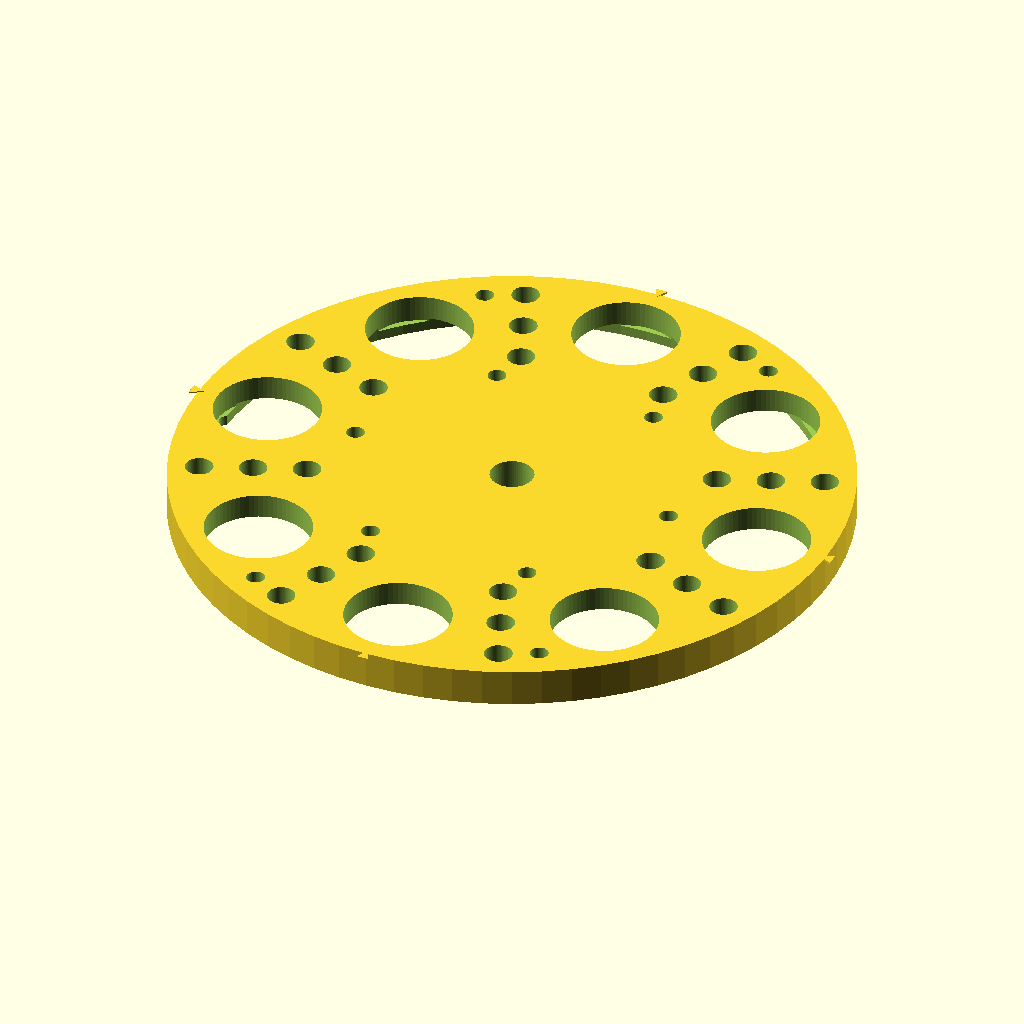
Cell 1 — every parameter at its default value.
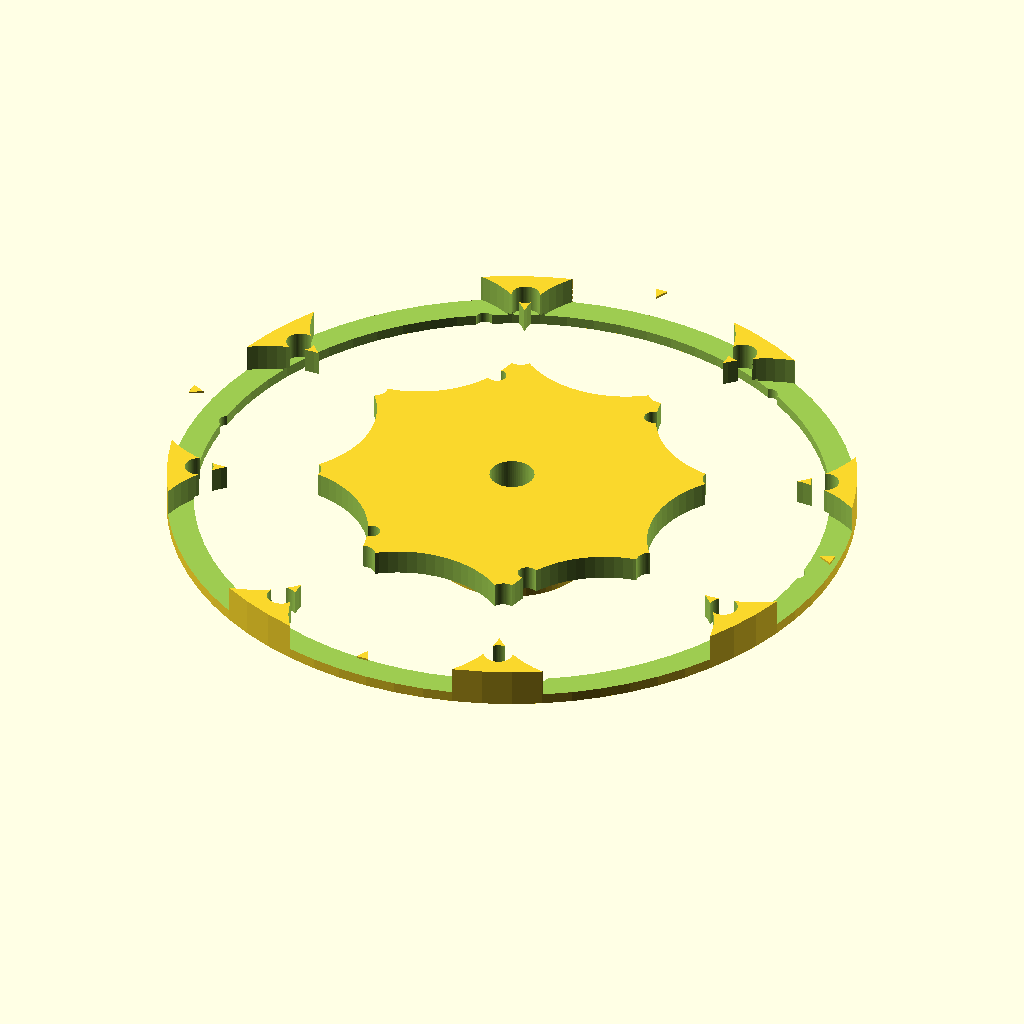
Cell 2 — large_pocket_d set to 40.6, the other parameters unchanged.
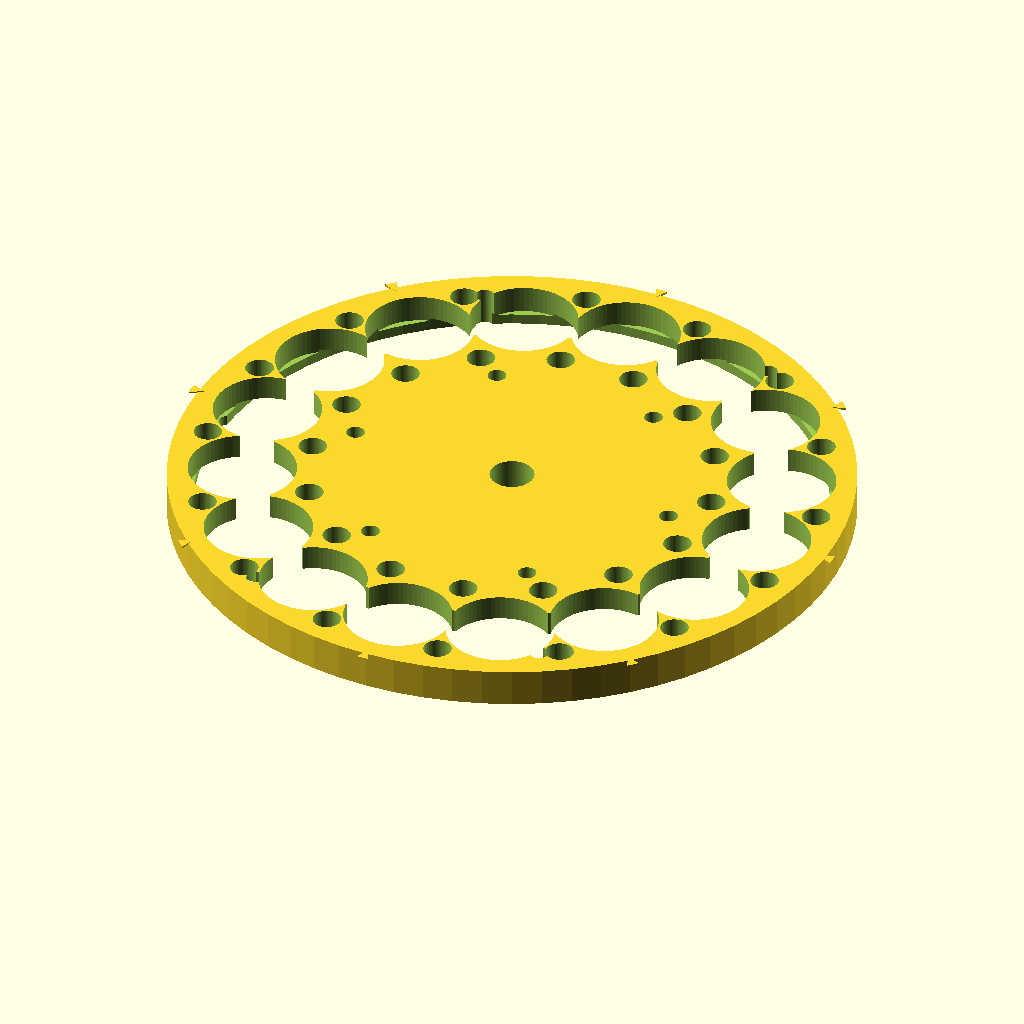
Cell 3: the same model with large_count = 16.
All cells are drawn from the same view direction (rotation 55°, 0°, 25°, orthographic, colour scheme Cornfield), but the view is re-fitted for each cell, so position and scale can differ between cells as well as the parameter.
Source of the model, champions/2026-09-17-gen-b/rotor_carrier_a.scad:
// Gen-B: IDENTICAL rotor to Gen-A (8 large + 24 small Halbach-assist per rotor). Print ×2.
// Gen-A/B dual-rotor magnet carrier — print ×2 identical
// 8× Ø20×5 large + 24× Ø5×5 Halbach-assist per rotor (48 total across pair)
// Small magnets: radial triplet on each inter-pole bisector (flux concentration)

/* ===== named parameters ===== */
large_d         = 20.0;
large_pocket_d  = 20.3;
large_h         = 5.0;
pocket_h        = 5.2;
large_count     = 8;
R_large         = 50.0;

small_d         = 5.0;
small_pocket_d  = 5.3;
small_per_gap   = 3;          // radial Halbach triplet
R_small         = [38.0, 48.0, 58.0];  // inner / mid / outer on bisector

carrier_od      = 128.0;
carrier_thick   = 7.2;
pocket_floor    = 1.6;
hub_h           = 10.0;
hub_od          = 30.0;
shaft_bore      = 8.35;

steel_od        = 118.0;
steel_recess_h  = 2.5;
steel_id_clear  = 28.0;

bolt_r          = 32.0;
bolt_n          = 6;
outer_bolt_r    = 58.0;
outer_bolt_n    = 6;
m3_clear        = 3.5;

$fn = 72;

module large_pockets() {
    for (i = [0 : large_count-1]) {
        a = i * 360 / large_count;
        translate([R_large*cos(a), R_large*sin(a), carrier_thick - pocket_h])
            cylinder(d=large_pocket_d, h=pocket_h + 0.15);
    }
}

module small_pockets() {
    // bisector of each large-magnet gap
    for (i = [0 : large_count-1]) {
        a = i * 360 / large_count + 180 / large_count;
        for (r = R_small)
            translate([r*cos(a), r*sin(a), carrier_thick - pocket_h])
                cylinder(d=small_pocket_d, h=pocket_h + 0.15);
    }
}

module bolts(r, n) {
    for (i = [0 : n-1]) {
        a = i * 360 / n;
        translate([r*cos(a), r*sin(a), -hub_h - 0.1])
            cylinder(d=m3_clear, h=hub_h + carrier_thick + 1);
    }
}

difference() {
    union() {
        cylinder(d=carrier_od, h=carrier_thick);
        translate([0, 0, -hub_h + 0.01])
            cylinder(d=hub_od, h=hub_h);
    }
    translate([0, 0, -hub_h - 0.1])
        cylinder(d=shaft_bore, h=hub_h + carrier_thick + 1);
    large_pockets();
    small_pockets();
    // steel plate recess (−Z, opposite magnet face)
    translate([0, 0, -0.02])
        difference() {
            cylinder(d=steel_od, h=steel_recess_h);
            cylinder(d=steel_id_clear, h=steel_recess_h + 0.2);
        }
    bolts(bolt_r, bolt_n);
    bolts(outer_bolt_r, outer_bolt_n);
}

// N-marker pips on even large pockets (north face toward gap)
for (i = [0 : large_count-1]) if (i % 2 == 0) {
    a = i * 360 / large_count;
    translate([(R_large + 13)*cos(a), (R_large + 13)*sin(a), carrier_thick - 0.35])
        rotate([0, 0, a]) linear_extrude(0.4)
            polygon([[0, 0], [2.5, -1.2], [2.5, 1.2]]);
}
Customizer parameters (derived from the source; name, type, default, range or options):
large_d: number, default 20
large_pocket_d: number, default 20.3
large_h: number, default 5
pocket_h: number, default 5.2
large_count: number, default 8
R_large: number, default 50
small_d: number, default 5
small_pocket_d: number, default 5.3
small_per_gap: number, default 3
R_small: vector, default [38, 48, 58]
carrier_od: number, default 128
carrier_thick: number, default 7.2
pocket_floor: number, default 1.6
hub_h: number, default 10
hub_od: number, default 30
shaft_bore: number, default 8.35
steel_od: number, default 118
steel_recess_h: number, default 2.5
steel_id_clear: number, default 28
bolt_r: number, default 32
bolt_n: number, default 6
outer_bolt_r: number, default 58
outer_bolt_n: number, default 6
m3_clear: number, default 3.5
